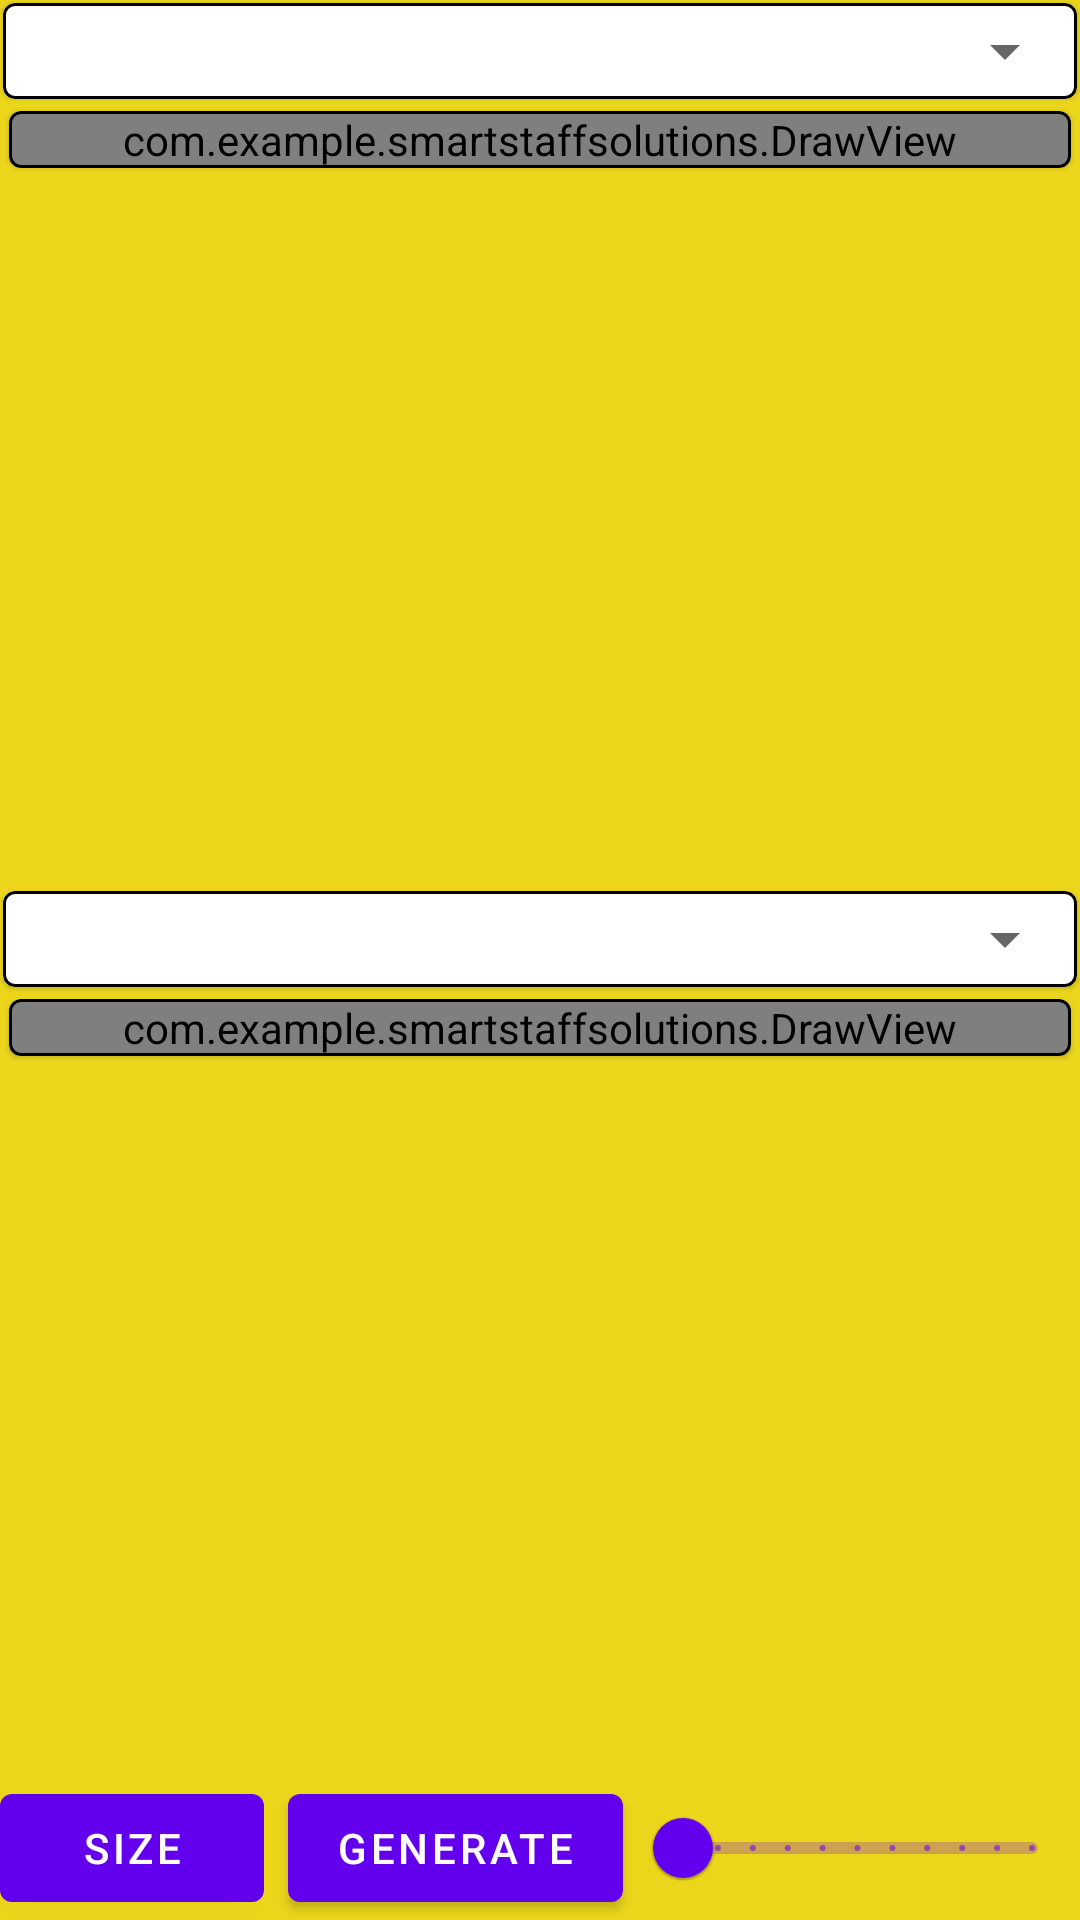

Reconstruct the res/layout file that produces this screen, plus the resources it refers to.
<!-- AndroidManifest.xml: application theme Theme.SmartStaffSolutions -->
<!-- res/layout/fragment_main.xml -->
<?xml version="1.0" encoding="utf-8"?>
<androidx.constraintlayout.widget.ConstraintLayout xmlns:android="http://schemas.android.com/apk/res/android"
    xmlns:app="http://schemas.android.com/apk/res-auto"
    android:layout_width="match_parent"
    android:layout_height="match_parent"
    android:paddingBottom="@dimen/margin_standard"
    android:background="@color/yellow">

    <LinearLayout
        android:layout_width="match_parent"
        android:layout_height="0dp"
        android:layout_margin="@dimen/margin_standard"
        android:orientation="vertical"
        android:weightSum="2"
        app:layout_constraintBottom_toTopOf="@id/btnSize"
        app:layout_constraintTop_toTopOf="parent">

        <LinearLayout
            android:layout_width="match_parent"
            android:layout_height="0dp"
            android:layout_weight="1">

            <include
                android:id="@+id/image1"
                layout="@layout/bitmap_place" />
        </LinearLayout>

        <LinearLayout
            android:layout_width="match_parent"
            android:layout_height="0dp"
            android:layout_weight="1">

            <include
                android:id="@+id/image2"
                layout="@layout/bitmap_place" />
        </LinearLayout>
    </LinearLayout>

    <com.google.android.material.button.MaterialButton
        android:id="@+id/btnSize"
        android:layout_width="wrap_content"
        android:layout_height="wrap_content"
        android:layout_marginStart="@dimen/margin_standard"
        android:text="Size"
        app:layout_constraintBottom_toBottomOf="parent"
        app:layout_constraintStart_toStartOf="parent" />

    <com.google.android.material.button.MaterialButton
        android:id="@+id/btnGenerate"
        android:layout_width="wrap_content"
        android:layout_height="wrap_content"
        android:layout_marginStart="8dp"
        android:text="@string/generate"
        app:layout_constraintBottom_toBottomOf="parent"
        app:layout_constraintStart_toEndOf="@id/btnSize" />

    <com.google.android.material.slider.Slider
        android:id="@+id/slider"
        android:layout_width="0dp"
        android:layout_height="wrap_content"
        android:layout_marginStart="4dp"
        android:layout_marginEnd="@dimen/margin_standard"
        android:stepSize="1"
        android:valueTo="10"
        app:layout_constraintBottom_toBottomOf="parent"
        app:layout_constraintEnd_toEndOf="parent"
        app:layout_constraintStart_toEndOf="@id/btnGenerate" />
</androidx.constraintlayout.widget.ConstraintLayout>
<!-- res/layout/bitmap_place.xml (included above) -->
<?xml version="1.0" encoding="utf-8"?>
<LinearLayout xmlns:android="http://schemas.android.com/apk/res/android"
    android:layout_width="match_parent"
    android:layout_height="match_parent"
    xmlns:tools="http://schemas.android.com/tools"
    xmlns:app="http://schemas.android.com/apk/res-auto"
    android:orientation="vertical"
    tools:showIn="@layout/fragment_main"
    android:layout_marginBottom="@dimen/margin_standard">

    <com.google.android.material.card.MaterialCardView
        android:layout_width="match_parent"
        android:layout_height="wrap_content"
        app:strokeWidth="1dp"
        android:layout_margin="1dp"
        app:strokeColor="@color/black">
        <androidx.appcompat.widget.AppCompatSpinner
            android:id="@+id/spinner"
            android:padding="4dp"
            android:layout_width="match_parent"
            android:layout_height="32dp"
            />
    </com.google.android.material.card.MaterialCardView>
    <com.google.android.material.card.MaterialCardView
        android:layout_width="match_parent"
        android:layout_height="wrap_content"
        app:strokeWidth="1dp"
        android:layout_margin="3dp"
        app:strokeColor="@color/black">

        <com.example.smartstaffsolutions.DrawView
            android:id="@+id/drawView"
            android:layout_width="match_parent"
            android:layout_height="match_parent" />
    </com.google.android.material.card.MaterialCardView>

</LinearLayout>
<!-- resources referenced by this layout -->
<resources>
  <color name="black">#FF000000</color>
  <color name="yellow">#ECD61C</color>
  <string name="generate">Generate</string>
  <style name="Theme.SmartStaffSolutions" parent="Theme.MaterialComponents.DayNight.NoActionBar">
          
          <item name="colorPrimary">@color/purple_500</item>
          <item name="colorPrimaryVariant">@color/purple_700</item>
          <item name="colorOnPrimary">@color/white</item>
          
          <item name="colorSecondary">@color/teal_200</item>
          <item name="colorSecondaryVariant">@color/teal_700</item>
          <item name="colorOnSecondary">@color/black</item>
          
          <item name="android:statusBarColor" tools:targetApi="l">?attr/colorPrimaryVariant</item>
          
      </style>
  <color name="purple_500">#FF6200EE</color>
  <color name="purple_700">#FF3700B3</color>
  <color name="white">#FFFFFFFF</color>
  <color name="teal_200">#FF03DAC5</color>
  <color name="teal_700">#FF018786</color>
</resources>
